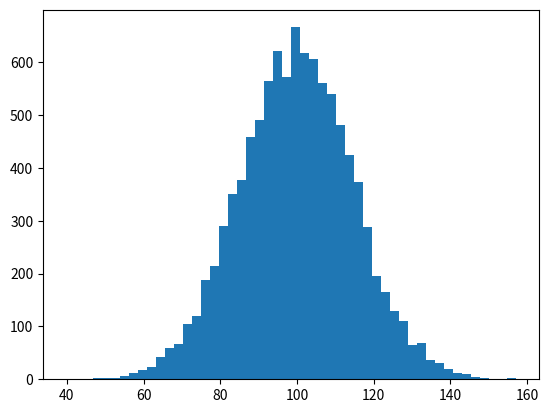

The matplotlib source for this figure: (Note: this script raises an exception after producing the figure.)
import numpy as np
import matplotlib.pyplot as plt
'''
plt.text()添加文字说明
text()可以在图中的任意位置添加文字，并支持LaTex语法
xlable(), ylable()用于添加x轴和y轴标签
title()用于添加图的题目
'''
mu, sigma = 100, 15
x = mu + sigma * np.random.randn(10000)

# 数据的直方图
n, bins, patches = plt.hist(x, 50, normed=1, facecolor='g', alpha=0.75)

plt.xlabel('Smarts')
plt.ylabel('Probability')
# 添加标题
plt.title('Histogram of IQ')
# 添加文字
plt.text(60, 0.025, r'$mu=100, sigma=15$')
plt.axis([40, 160, 0, 0.03])
plt.grid(True)
plt.show()